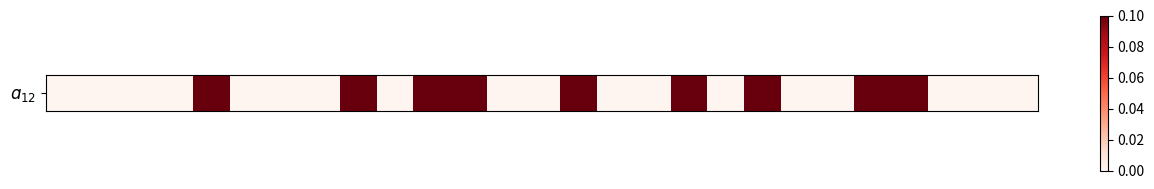

Python code for this plot: (Note: this script raises an exception after producing the figure.)
import numpy as np
import matplotlib.pyplot as plt
from scipy.interpolate import make_interp_spline

plt.rcParams["figure.dpi"] = 300
plt.rcParams["savefig.dpi"] = 300
plt.rcParams["figure.figsize"] = (3,2)
real_posl = np.array(["G12","P11","P10","G9","P8","P7","G6","P5","P4","G3","P2","P1","G0(mut)","P1'","P2'","G3'","P4'","P5'","G6'","P7'","P8'","G9'","P10'","P11'","G12'","P13'","P14'"])

save_dir = '../bert4_final_d15/'
t='a1'


ser_l = np.array([[0,0,0,0,1,0,0,0,1,0,1,1,0,0,1,0,0,1,0,1,0,0,1,1,0,0,0]])
ser_nl = np.array([[0,0,1,0,1,0,0,0,1,0,1,1,0,0,1,0,0,1,0,0,0,0,0,0,0,0,0]])
arg_l = np.array([[0,1,1,0,1,1,0,1,0,0,1,0,0,1,0,0,1,0,0,1,1,0,1,1,0,0,0]])
arg_nl = np.array([[0,1,1,0,1,1,0,1,0,0,1,0,0,1,1,0,1,0,0,1,1,0,1,1,0,0,0]])

# Ser l # 
cax = plt.matshow(ser_l,cmap="Reds", vmin=0, vmax=0.1)
plt.colorbar(cax)
plt.xticks(range(27),real_posl ,fontsize=12,rotation=90)
plt.xticks([])
plt.yticks([0],["$ɑ_{12}$"],fontsize=12)
plt.tight_layout()
plt.savefig(f"../figure/total_serref_heatmap_l.png",dpi=300,bbox_inches="tight")
plt.close()

# Ser nl # 
cax = plt.matshow(ser_nl,cmap="Reds", vmin=0, vmax=0.1)
plt.colorbar(cax)
plt.xticks(range(27),real_posl ,fontsize=12,rotation=90)
plt.xticks([])
plt.yticks([0],["$ɑ_{12}$"],fontsize=12)
plt.tight_layout()
plt.savefig(f"../figure/total_serref_heatmap_nl.png",dpi=300,bbox_inches="tight")
plt.close()


# Arg l # 
cax = plt.matshow(arg_l,cmap="Reds", vmin=0, vmax=0.1)
plt.colorbar(cax)
plt.xticks(range(27),real_posl ,fontsize=12,rotation=90)
plt.xticks([])
plt.yticks([0],["$ɑ_{12}$"],fontsize=12)
plt.tight_layout()
plt.savefig(f"../figure/total_argref_heatmap_l.png",dpi=300,bbox_inches="tight")
plt.close()

# Arg nl # 
cax = plt.matshow(arg_nl,cmap="Reds", vmin=0, vmax=0.1)
plt.colorbar(cax)
plt.xticks(range(27),real_posl ,fontsize=12,rotation=90)
plt.xticks([])
plt.yticks([0],["$ɑ_{12}$"],fontsize=12)
plt.tight_layout()
plt.savefig(f"../figure/total_argref_heatmap_nl.png",dpi=300,bbox_inches="tight")
plt.close()



